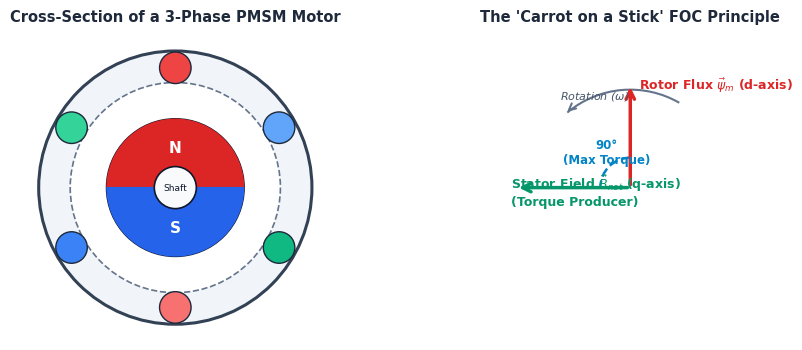
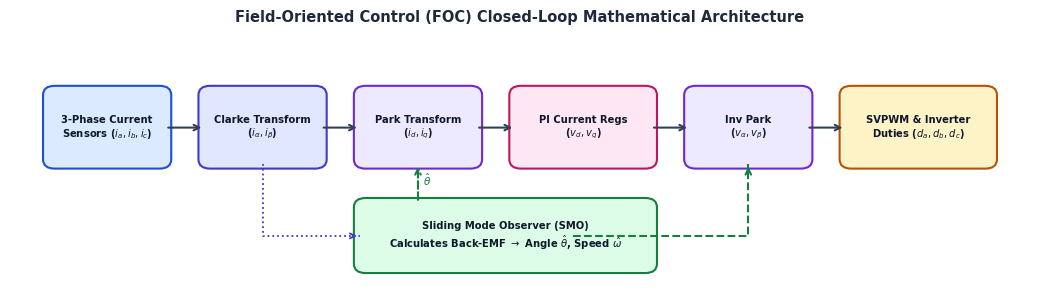
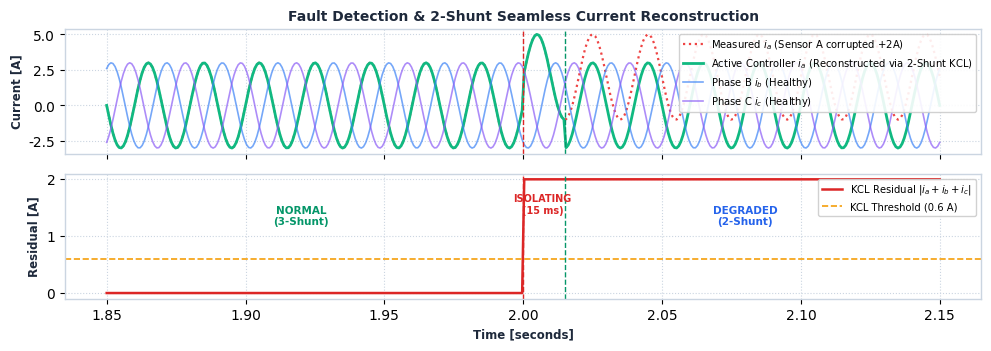
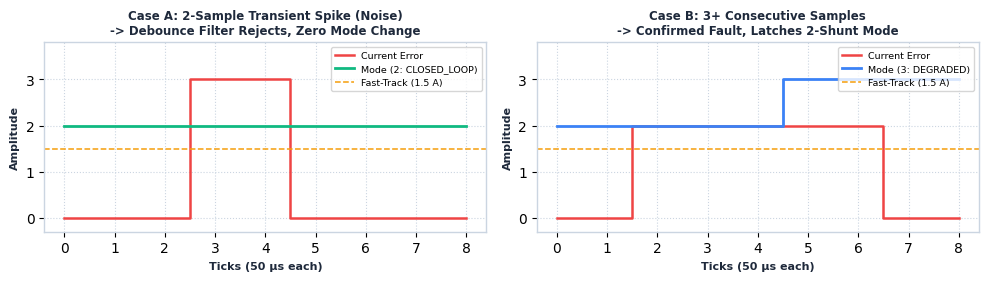
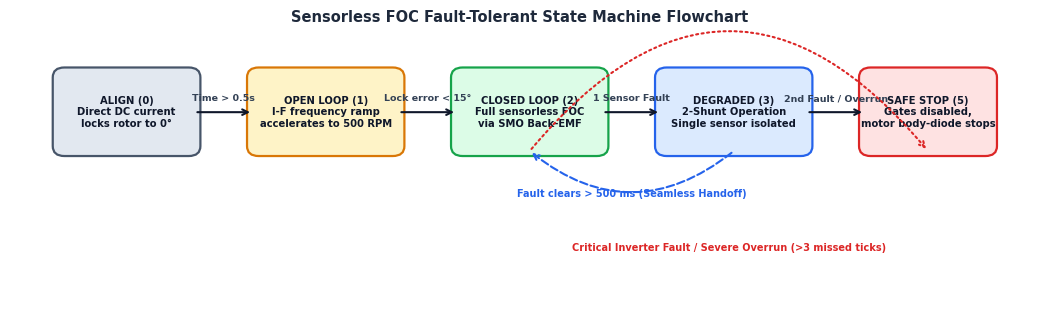

These figures' Python source, in order:
#!/usr/bin/env python3
"""
generate_figures.py - Generates compact, publication-quality technical diagrams
optimized for balanced, professional PDF layout.
"""

import os
import numpy as np
import matplotlib.pyplot as plt
import matplotlib.patches as patches

os.makedirs("docs/figures", exist_ok=True)
plt.rcParams['font.sans-serif'] = 'Helvetica', 'Arial', 'DejaVu Sans'
plt.rcParams['axes.edgecolor'] = '#CBD5E1'
plt.rcParams['axes.linewidth'] = 1.0

# -----------------------------------------------------------------------------
# Figure 1: Anatomy of a Brushless Motor & The 90-Degree Torque Principle
# -----------------------------------------------------------------------------
def generate_fig1():
    fig, (ax1, ax2) = plt.subplots(1, 2, figsize=(10, 3.6), dpi=300)
    
    # Left subplot: Motor cross-section
    ax1.set_xlim(-1.45, 1.45)
    ax1.set_ylim(-1.45, 1.45)
    ax1.set_aspect('equal')
    ax1.axis('off')
    ax1.set_title("Cross-Section of a 3-Phase PMSM Motor", fontsize=10.5, fontweight='bold', color='#1E293B', pad=10)
    
    stator_outer = plt.Circle((0, 0), 1.30, color='#F1F5F9', ec='#334155', lw=2.2)
    stator_inner = plt.Circle((0, 0), 1.00, color='#FFFFFF', ec='#64748B', lw=1.2, ls='--')
    ax1.add_patch(stator_outer)
    ax1.add_patch(stator_inner)
    
    coils = [
        (90, 'Phase A (+)', '#EF4444'), (270, 'Phase A (-)', '#F87171'),
        (210, 'Phase B (+)', '#3B82F6'), (30, 'Phase B (-)', '#60A5FA'),
        (330, 'Phase C (+)', '#10B981'), (150, 'Phase C (-)', '#34D399')
    ]
    for angle_deg, label, col in coils:
        rad = np.radians(angle_deg)
        x = 1.14 * np.cos(rad)
        y = 1.14 * np.sin(rad)
        pole = plt.Circle((x, y), 0.15, color=col, ec='#1E293B', lw=1.0, zorder=3)
        ax1.add_patch(pole)
        
    rotor_body = plt.Circle((0, 0), 0.65, color='#E2E8F0', ec='#0F172A', lw=1.8, zorder=4)
    ax1.add_patch(rotor_body)
    
    north_wedge = patches.Wedge((0, 0), 0.65, 0, 180, color='#DC2626', zorder=5)
    south_wedge = patches.Wedge((0, 0), 0.65, 180, 360, color='#2563EB', zorder=5)
    ax1.add_patch(north_wedge)
    ax1.add_patch(south_wedge)
    
    shaft = plt.Circle((0, 0), 0.20, color='#F8FAFC', ec='#0F172A', lw=1.2, zorder=6)
    ax1.add_patch(shaft)
    ax1.text(0, 0.38, 'N', color='white', fontweight='bold', fontsize=11, ha='center', va='center', zorder=7)
    ax1.text(0, -0.38, 'S', color='white', fontweight='bold', fontsize=11, ha='center', va='center', zorder=7)
    ax1.text(0, 0, 'Shaft', color='#0F172A', fontsize=6.5, ha='center', va='center', zorder=7)
    
    # Right subplot: 90-degree torque angle principle
    ax2.set_xlim(-1.4, 1.4)
    ax2.set_ylim(-1.4, 1.4)
    ax2.set_aspect('equal')
    ax2.axis('off')
    ax2.set_title("The 'Carrot on a Stick' FOC Principle", fontsize=10.5, fontweight='bold', color='#1E293B', pad=10)
    
    ax2.annotate('', xy=(0, 0.95), xytext=(0, 0),
                 arrowprops=dict(arrowstyle="->", color='#DC2626', lw=2.5, mutation_scale=15))
    ax2.text(0.08, 0.90, 'Rotor Flux $\\vec{\\psi}_m$ (d-axis)', color='#DC2626', fontweight='bold', fontsize=9)
    
    ax2.annotate('', xy=(-1.05, 0), xytext=(0, 0),
                 arrowprops=dict(arrowstyle="->", color='#059669', lw=2.5, mutation_scale=15))
    ax2.text(-1.10, -0.16, 'Stator Field $\\vec{B}_{net}$ (q-axis)\n(Torque Producer)', color='#059669', fontweight='bold', fontsize=9)
    
    arc = patches.Arc((0, 0), 0.55, 0.55, angle=0, theta1=90, theta2=180, color='#0284C7', lw=1.8, ls='--')
    ax2.add_patch(arc)
    ax2.text(-0.22, 0.22, '90°\n(Max Torque)', color='#0284C7', fontweight='bold', fontsize=8.5, ha='center')
    
    rot_arc = patches.Arc((0, 0), 1.8, 1.8, angle=0, theta1=60, theta2=130, color='#64748B', lw=1.5)
    ax2.add_patch(rot_arc)
    ax2.annotate('', xy=(-0.60, 0.68), xytext=(-0.53, 0.74),
                 arrowprops=dict(arrowstyle="->", color='#64748B', lw=1.5, mutation_scale=12))
    ax2.text(-0.65, 0.82, 'Rotation ($\omega$)', color='#475569', fontsize=8, fontstyle='italic')
    
    plt.tight_layout()
    plt.savefig("docs/figures/fig1_motor_physics.png", dpi=300, bbox_inches='tight')
    plt.close()

# -----------------------------------------------------------------------------
# Figure 2: The Field-Oriented Control (FOC) Mathematical Pipeline
# -----------------------------------------------------------------------------
def generate_fig2():
    fig, ax = plt.subplots(figsize=(10.5, 3.0), dpi=300)
    ax.set_xlim(0, 10.5)
    ax.set_ylim(0, 3.2)
    ax.axis('off')
    ax.set_title("Field-Oriented Control (FOC) Closed-Loop Mathematical Architecture", 
                 fontsize=10.5, fontweight='bold', color='#1E293B', pad=8)
    
    boxes = [
        (0.4, 1.5, 1.2, 0.95, '3-Phase Current\nSensors ($i_a, i_b, i_c$)', '#DBEAFE', '#1D4ED8'),
        (2.0, 1.5, 1.2, 0.95, 'Clarke Transform\n($i_\\alpha, i_\\beta$)', '#E0E7FF', '#4338CA'),
        (3.6, 1.5, 1.2, 0.95, 'Park Transform\n($i_d, i_q$)', '#EDE9FE', '#6D28D9'),
        (5.2, 1.5, 1.4, 0.95, 'PI Current Regs\n($v_d, v_q$)', '#FCE7F3', '#BE185D'),
        (7.0, 1.5, 1.2, 0.95, 'Inv Park\n($v_\\alpha, v_\\beta$)', '#EDE9FE', '#6D28D9'),
        (8.6, 1.5, 1.5, 0.95, 'SVPWM & Inverter\nDuties ($d_a, d_b, d_c$)', '#FEF3C7', '#B45309'),
        (3.6, 0.15, 3.0, 0.85, 'Sliding Mode Observer (SMO)\nCalculates Back-EMF $\\to$ Angle $\\hat{\\theta}$, Speed $\\hat{\\omega}$', '#DCFCE7', '#15803D')
    ]
    
    for x, y, w, h, text, bg, border in boxes:
        rect = patches.FancyBboxPatch((x, y), w, h, boxstyle="round,pad=0.06,rounding_size=0.12",
                                      facecolor=bg, edgecolor=border, lw=1.5)
        ax.add_patch(rect)
        ax.text(x + w/2, y + h/2, text, color='#0F172A', fontsize=7.2, fontweight='bold',
                ha='center', va='center', multialignment='center')
        
    arrows = [
        (1.6, 1.97, 2.0, 1.97),
        (3.2, 1.97, 3.6, 1.97),
        (4.8, 1.97, 5.2, 1.97),
        (6.6, 1.97, 7.0, 1.97),
        (8.2, 1.97, 8.6, 1.97)
    ]
    for x1, y1, x2, y2 in arrows:
        ax.annotate('', xy=(x2, y2), xytext=(x1, y1),
                    arrowprops=dict(arrowstyle="->", color='#334155', lw=1.5, mutation_scale=10))
        
    ax.annotate('', xy=(4.2, 1.5), xytext=(4.2, 1.0),
                arrowprops=dict(arrowstyle="->", color='#15803D', lw=1.5, ls='--', mutation_scale=10))
    ax.text(4.25, 1.22, '$\\hat{\\theta}$', color='#15803D', fontsize=7.5, fontweight='bold')
    
    ax.plot([5.8, 7.6, 7.6], [0.57, 0.57, 1.5], color='#15803D', lw=1.5, ls='--')
    ax.annotate('', xy=(7.6, 1.5), xytext=(7.6, 1.4),
                arrowprops=dict(arrowstyle="->", color='#15803D', lw=1.5, mutation_scale=10))
    
    ax.plot([2.6, 2.6, 3.6], [1.5, 0.57, 0.57], color='#4338CA', lw=1.3, ls=':')
    ax.annotate('', xy=(3.6, 0.57), xytext=(3.5, 0.57),
                arrowprops=dict(arrowstyle="->", color='#4338CA', lw=1.3, mutation_scale=9))
    
    plt.tight_layout()
    plt.savefig("docs/figures/fig2_foc_pipeline.png", dpi=300, bbox_inches='tight')
    plt.close()

# -----------------------------------------------------------------------------
# Figure 3: Kirchhoff's Current Law & Sensor Fault Isolation
# -----------------------------------------------------------------------------
def generate_fig3():
    t = np.linspace(1.85, 2.15, 400)
    omega = 2 * np.pi * 50
    
    ia_true = 3.0 * np.sin(omega * t)
    ib_true = 3.0 * np.sin(omega * t - 2*np.pi/3)
    ic_true = 3.0 * np.sin(omega * t + 2*np.pi/3)
    
    ia_measured = np.copy(ia_true)
    fault_mask = t >= 2.0
    ia_measured[fault_mask] += 2.0
    kcl_residual = ia_measured + ib_true + ic_true
    
    reconstruct_mask = t >= 2.015
    ia_corrected = np.copy(ia_measured)
    ia_corrected[reconstruct_mask] = -(ib_true[reconstruct_mask] + ic_true[reconstruct_mask])
    
    fig, (ax1, ax2) = plt.subplots(2, 1, figsize=(10, 3.6), dpi=300, sharex=True)
    
    ax1.plot(t, ia_measured, label='Measured $i_a$ (Sensor A corrupted +2A)', color='#EF4444', lw=1.6, ls=':')
    ax1.plot(t, ia_corrected, label='Active Controller $i_a$ (Reconstructed via 2-Shunt KCL)', color='#10B981', lw=2.0)
    ax1.plot(t, ib_true, label='Phase B $i_b$ (Healthy)', color='#3B82F6', lw=1.2, alpha=0.7)
    ax1.plot(t, ic_true, label='Phase C $i_c$ (Healthy)', color='#8B5CF6', lw=1.2, alpha=0.7)
    ax1.axvline(2.0, color='#DC2626', ls='--', lw=1.0)
    ax1.axvline(2.015, color='#059669', ls='--', lw=1.0)
    ax1.set_ylabel('Current [A]', fontsize=8.5, fontweight='bold', color='#1E293B')
    ax1.set_title("Fault Detection & 2-Shunt Seamless Current Reconstruction", fontsize=10, fontweight='bold', color='#1E293B')
    ax1.grid(True, ls=':', color='#CBD5E1')
    ax1.legend(loc='upper right', fontsize=7.2, framealpha=0.9)
    
    ax2.plot(t, np.abs(kcl_residual), label='KCL Residual $|i_a + i_b + i_c|$', color='#DC2626', lw=1.8)
    ax2.axhline(0.6, color='#F59E0B', ls='--', lw=1.2, label='KCL Threshold (0.6 A)')
    ax2.axvline(2.0, color='#DC2626', ls='--', lw=1.0)
    ax2.axvline(2.015, color='#059669', ls='--', lw=1.0)
    
    ax2.text(1.92, 1.2, 'NORMAL\n(3-Shunt)', color='#059669', fontweight='bold', fontsize=7.5, ha='center')
    ax2.text(2.007, 1.4, 'ISOLATING\n(15 ms)', color='#DC2626', fontweight='bold', fontsize=7.0, ha='center')
    ax2.text(2.08, 1.2, 'DEGRADED\n(2-Shunt)', color='#2563EB', fontweight='bold', fontsize=7.5, ha='center')
    
    ax2.set_xlabel('Time [seconds]', fontsize=8.5, fontweight='bold', color='#1E293B')
    ax2.set_ylabel('Residual [A]', fontsize=8.5, fontweight='bold', color='#1E293B')
    ax2.grid(True, ls=':', color='#CBD5E1')
    ax2.legend(loc='upper right', fontsize=7.2, framealpha=0.9)
    
    plt.tight_layout()
    plt.savefig("docs/figures/fig3_kcl_fault_isolation.png", dpi=300, bbox_inches='tight')
    plt.close()

# -----------------------------------------------------------------------------
# Figure 4: Debounce Envelope & Noise Spike Immunity
# -----------------------------------------------------------------------------
def generate_fig4():
    fig, (ax1, ax2) = plt.subplots(1, 2, figsize=(10, 2.9), dpi=300)
    
    ticks1 = np.arange(0, 9)
    current_spike = np.zeros(9)
    current_spike[3] = 3.0
    current_spike[4] = 3.0
    mode_spike = np.full(9, 2)
    
    ax1.step(ticks1, current_spike, where='mid', color='#EF4444', lw=1.8, label='Current Error')
    ax1.plot(ticks1, mode_spike, color='#10B981', lw=2.0, label='Mode (2: CLOSED_LOOP)')
    ax1.axhline(1.5, color='#F59E0B', ls='--', lw=1.1, label='Fast-Track (1.5 A)')
    ax1.set_ylim(-0.3, 3.8)
    ax1.set_xlabel('Ticks (50 µs each)', fontsize=8, fontweight='bold', color='#1E293B')
    ax1.set_ylabel('Amplitude', fontsize=8, fontweight='bold', color='#1E293B')
    ax1.set_title("Case A: 2-Sample Transient Spike (Noise)\n-> Debounce Filter Rejects, Zero Mode Change", 
                  fontsize=8.5, fontweight='bold', color='#1E293B')
    ax1.grid(True, ls=':', color='#CBD5E1')
    ax1.legend(loc='upper right', fontsize=6.8)
    
    ticks2 = np.arange(0, 9)
    current_sustained = np.zeros(9)
    current_sustained[2:7] = 2.0
    mode_sustained = np.full(9, 2)
    mode_sustained[5:] = 3
    
    ax2.step(ticks2, current_sustained, where='mid', color='#EF4444', lw=1.8, label='Current Error')
    ax2.step(ticks2, mode_sustained, where='mid', color='#3B82F6', lw=2.0, label='Mode (3: DEGRADED)')
    ax2.axhline(1.5, color='#F59E0B', ls='--', lw=1.1, label='Fast-Track (1.5 A)')
    ax2.set_ylim(-0.3, 3.8)
    ax2.set_xlabel('Ticks (50 µs each)', fontsize=8, fontweight='bold', color='#1E293B')
    ax2.set_ylabel('Amplitude', fontsize=8, fontweight='bold', color='#1E293B')
    ax2.set_title("Case B: 3+ Consecutive Samples\n-> Confirmed Fault, Latches 2-Shunt Mode", 
                  fontsize=8.5, fontweight='bold', color='#1E293B')
    ax2.grid(True, ls=':', color='#CBD5E1')
    ax2.legend(loc='upper right', fontsize=6.8)
    
    plt.tight_layout()
    plt.savefig("docs/figures/fig4_burst_debounce.png", dpi=300, bbox_inches='tight')
    plt.close()

# -----------------------------------------------------------------------------
# Figure 5: Controller State Machine & Safe Operation Flow
# -----------------------------------------------------------------------------
def generate_fig5():
    fig, ax = plt.subplots(figsize=(10.5, 3.2), dpi=300)
    ax.set_xlim(0, 10.5)
    ax.set_ylim(0, 3.2)
    ax.axis('off')
    ax.set_title("Sensorless FOC Fault-Tolerant State Machine Flowchart", 
                 fontsize=10.5, fontweight='bold', color='#1E293B', pad=10)
    
    states = [
        (0.5, 1.8, 1.4, 0.95, 'ALIGN (0)\nDirect DC current\nlocks rotor to 0°', '#E2E8F0', '#475569'),
        (2.5, 1.8, 1.5, 0.95, 'OPEN LOOP (1)\nI-F frequency ramp\naccelerates to 500 RPM', '#FEF3C7', '#D97706'),
        (4.6, 1.8, 1.5, 0.95, 'CLOSED LOOP (2)\nFull sensorless FOC\nvia SMO Back-EMF', '#DCFCE7', '#16A34A'),
        (6.7, 1.8, 1.5, 0.95, 'DEGRADED (3)\n2-Shunt Operation\nSingle sensor isolated', '#DBEAFE', '#2563EB'),
        (8.8, 1.8, 1.3, 0.95, 'SAFE STOP (5)\nGates disabled,\nmotor body-diode stops', '#FEE2E2', '#DC2626')
    ]
    
    for x, y, w, h, text, bg, border in states:
        rect = patches.FancyBboxPatch((x, y), w, h, boxstyle="round,pad=0.06,rounding_size=0.12",
                                      facecolor=bg, edgecolor=border, lw=1.6)
        ax.add_patch(rect)
        ax.text(x + w/2, y + h/2, text, color='#0F172A', fontsize=7.2, fontweight='bold',
                ha='center', va='center', multialignment='center')
        
    arrows = [
        (1.9, 2.27, 2.5, 2.27, 'Time > 0.5s'),
        (4.0, 2.27, 4.6, 2.27, 'Lock error < 15°'),
        (6.1, 2.27, 6.7, 2.27, '1 Sensor Fault'),
        (8.2, 2.27, 8.8, 2.27, '2nd Fault / Overrun')
    ]
    for x1, y1, x2, y2, label in arrows:
        ax.annotate('', xy=(x2, y2), xytext=(x1, y1),
                    arrowprops=dict(arrowstyle="->", color='#0F172A', lw=1.5, mutation_scale=10))
        ax.text((x1+x2)/2, y1 + 0.14, label, fontsize=6.8, ha='center', color='#334155', fontweight='bold')
        
    ax.annotate('', xy=(5.35, 1.8), xytext=(7.45, 1.8),
                arrowprops=dict(arrowstyle="->", color='#2563EB', lw=1.5, ls='--', connectionstyle="arc3,rad=-0.4", mutation_scale=10))
    ax.text(6.4, 1.25, 'Fault clears > 500 ms (Seamless Handoff)', 
            fontsize=7.0, color='#2563EB', ha='center', fontweight='bold')
    
    ax.annotate('', xy=(9.45, 1.8), xytext=(5.35, 1.8),
                arrowprops=dict(arrowstyle="->", color='#DC2626', lw=1.5, ls=':', connectionstyle="arc3,rad=-0.6", mutation_scale=10))
    ax.text(7.4, 0.60, 'Critical Inverter Fault / Severe Overrun (>3 missed ticks)', 
            fontsize=7.0, color='#DC2626', ha='center', fontweight='bold')
    
    plt.tight_layout()
    plt.savefig("docs/figures/fig5_state_machine.png", dpi=300, bbox_inches='tight')
    plt.close()

if __name__ == "__main__":
    generate_fig1()
    generate_fig2()
    generate_fig3()
    generate_fig4()
    generate_fig5()
    print("Regenerated all 5 compact technical figures.")
